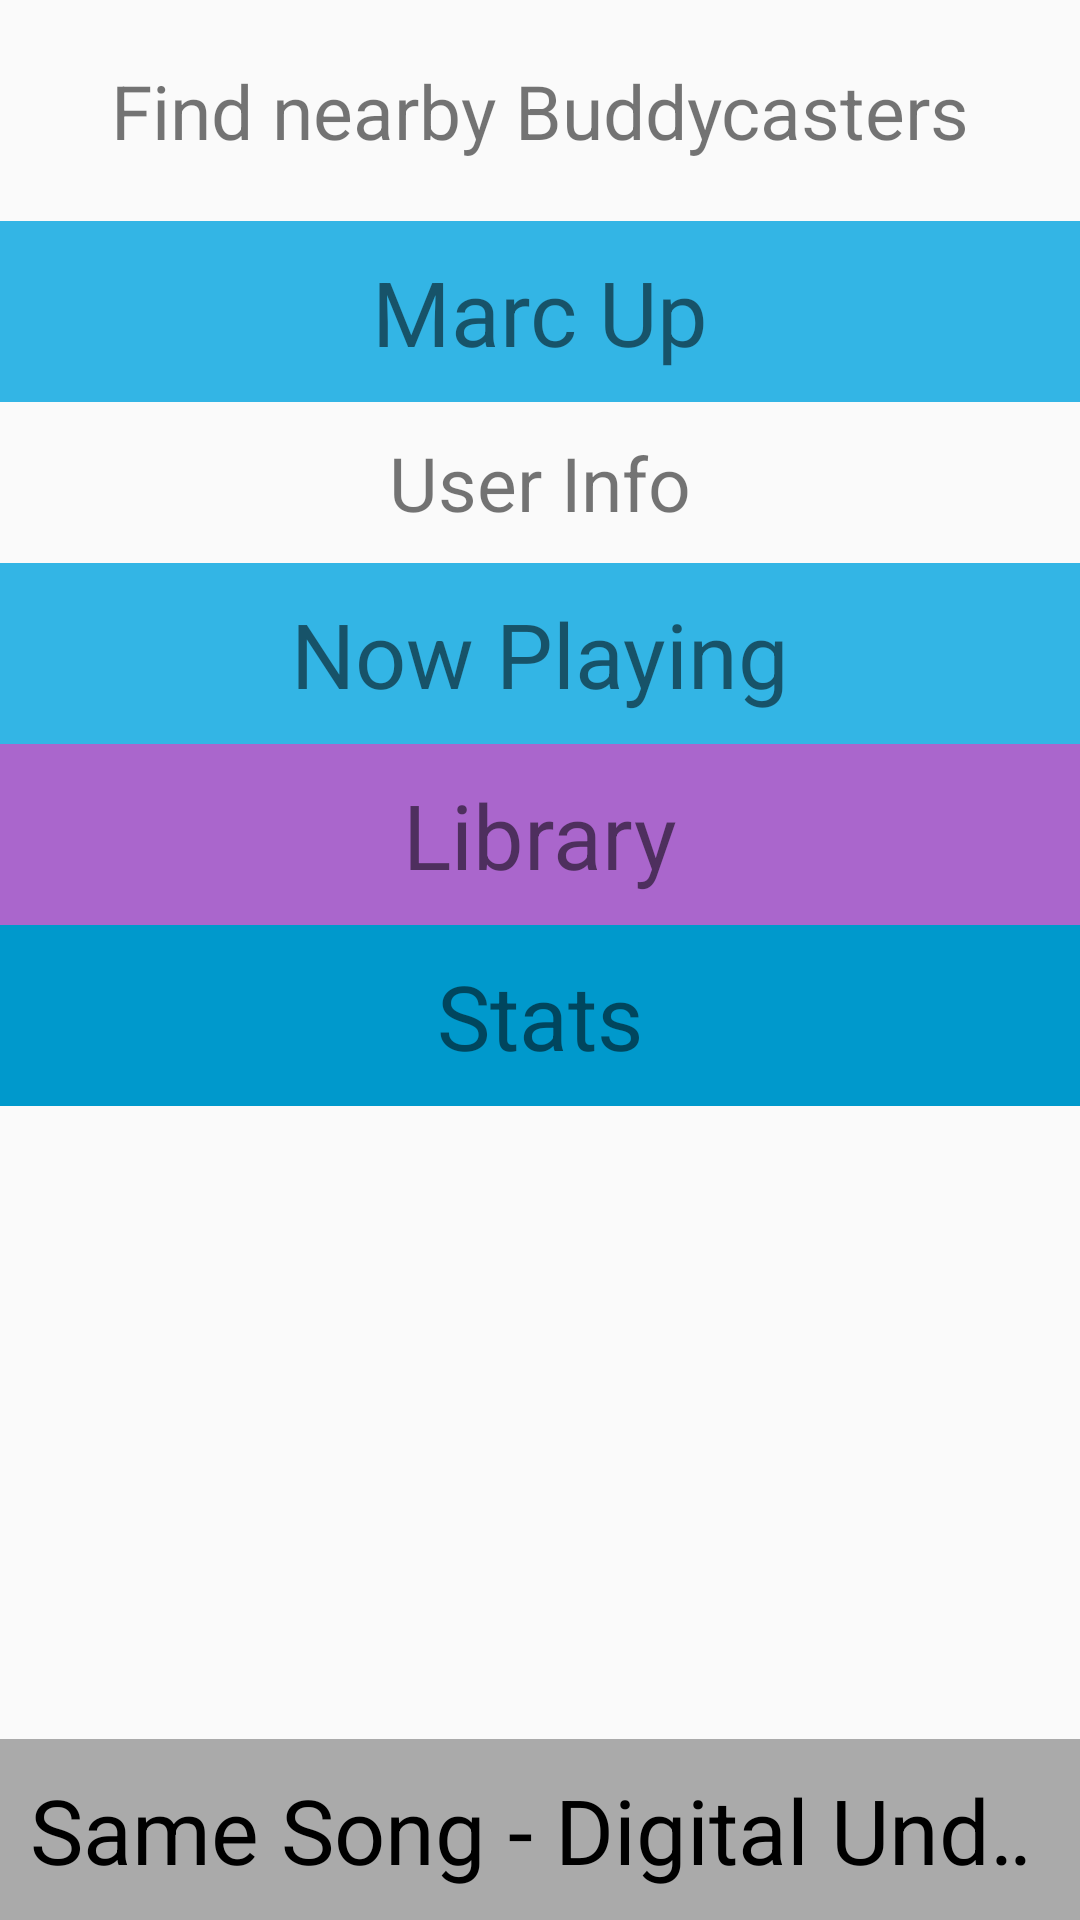

Write the Android layout XML for this screen, with the resource values it uses.
<!-- AndroidManifest.xml: application theme AppTheme -->
<!-- res/layout/activity_user.xml -->
<?xml version="1.0" encoding="utf-8"?>
<RelativeLayout xmlns:android="http://schemas.android.com/apk/res/android"
xmlns:tools="http://schemas.android.com/tools"
android:layout_width="match_parent"
android:layout_height="match_parent"
android:orientation="vertical"
tools:context="com.labartbeats.buddycast.UserActivity">
    <TextView
        android:id="@+id/title"
        android:text="@string/main_title"
        style="@style/BuddyHeader" />
    <LinearLayout
        android:layout_width="match_parent"
        android:layout_height="match_parent"
        android:orientation="vertical"
        android:layout_below="@+id/title">
        <TextView
            android:layout_marginLeft="@dimen/activity_horizontal_margin"
            android:layout_marginRight="@dimen/activity_horizontal_margin"
            android:background="@android:color/holo_blue_light"
            android:text="@string/marc_up"
            style="@style/UserView" />
        <TextView
            android:layout_width="match_parent"
            android:layout_height="wrap_content"
            android:textSize="25sp"
            android:padding="10dp"
            android:text="@string/user"
            android:gravity="center"/>
        <ScrollView
            android:layout_width="match_parent"
            android:layout_height="match_parent">
            <LinearLayout
                android:layout_width="match_parent"
                android:layout_height="wrap_content"
                android:orientation="vertical">
                <TextView
                    android:background="@android:color/holo_blue_light"
                    android:text="@string/now_playing"
                    android:id="@+id/user_now_playing"
                    style="@style/UserView" />
                <TextView
                    android:background="@android:color/holo_purple"
                    android:text="@string/library"
                    android:id="@+id/user_library"
                    style="@style/UserView" />
                <TextView
                    android:background="@android:color/holo_blue_dark"
                    android:text="@string/stats"
                    android:id="@+id/user_stats"
                    style="@style/UserView" />
            </LinearLayout>
        </ScrollView>
    </LinearLayout>
    <LinearLayout
        android:layout_width="match_parent"
        android:layout_height="wrap_content"
        android:orientation="horizontal"
        android:layout_alignParentBottom="true">
        <ImageView
            android:layout_width="wrap_content"
            android:layout_height="match_parent"
            android:src="@drawable/ic_play_arrow_black_24dp"
            android:background="@android:color/darker_gray"/>
        <TextView
            android:text="@string/same_song_di"
            android:id="@+id/user_now_playing_song"
            style="@style/NowPlayingBar" />
    </LinearLayout>
</RelativeLayout>
<!-- resources referenced by this layout -->
<resources>
  <string name="library">Library</string>
  <string name="main_title">Find nearby Buddycasters</string>
  <string name="marc_up">Marc Up</string>
  <string name="now_playing">Now Playing</string>
  <string name="same_song_di">Same Song - Digital Underground - This is an EP Release</string>
  <string name="stats">Stats</string>
  <string name="user">User Info</string>
  <style name="BuddyHeader">
          <item name="android:layout_width">match_parent</item>
          <item name="android:layout_height">wrap_content</item>
          <item name="android:gravity">center</item>
          <item name="android:textSize">25sp</item>
          <item name="android:layout_marginTop">20sp</item>
          <item name="android:layout_marginBottom">20sp</item>
      </style>
  <style name="NowPlayingBar">
          <item name="android:singleLine">true</item>
          <item name="android:ellipsize">marquee</item>
          <item name="android:marqueeRepeatLimit">marquee_forever</item>
          <item name="android:focusable">true</item>
          <item name="android:focusableInTouchMode">true</item>
          <item name="android:scrollHorizontally">true</item>
          <item name="android:layout_width">wrap_content</item>
          <item name="android:layout_height">wrap_content</item>
          <item name="android:background">@android:color/darker_gray</item>
          <item name="android:textColor">@android:color/black</item>
          <item name="android:textSize">30sp</item>
          <item name="android:padding">10dp</item>
          <item name="android:layout_alignParentBottom">true</item>
      </style>
  <style name="UserView">
          <item name="android:layout_width">match_parent</item>
          <item name="android:layout_height">wrap_content</item>
          <item name="android:gravity">center</item>
          <item name="android:textSize">30sp</item>
          <item name="android:padding">10dp</item>
      </style>
  <style name="AppTheme" parent="Theme.AppCompat.Light.DarkActionBar">
          
          <item name="colorPrimary">@color/colorPrimary</item>
          <item name="colorPrimaryDark">@color/colorPrimaryDark</item>
          <item name="colorAccent">@color/colorAccent</item>
      </style>
  <!-- not gathered from this repository: default colours our renderer supplied (Android Studio template values) -->
  <color name="colorPrimary">#FF6200EE</color>
  <color name="colorPrimaryDark">#FF3700B3</color>
  <color name="colorAccent">#FF03DAC5</color>
</resources>
